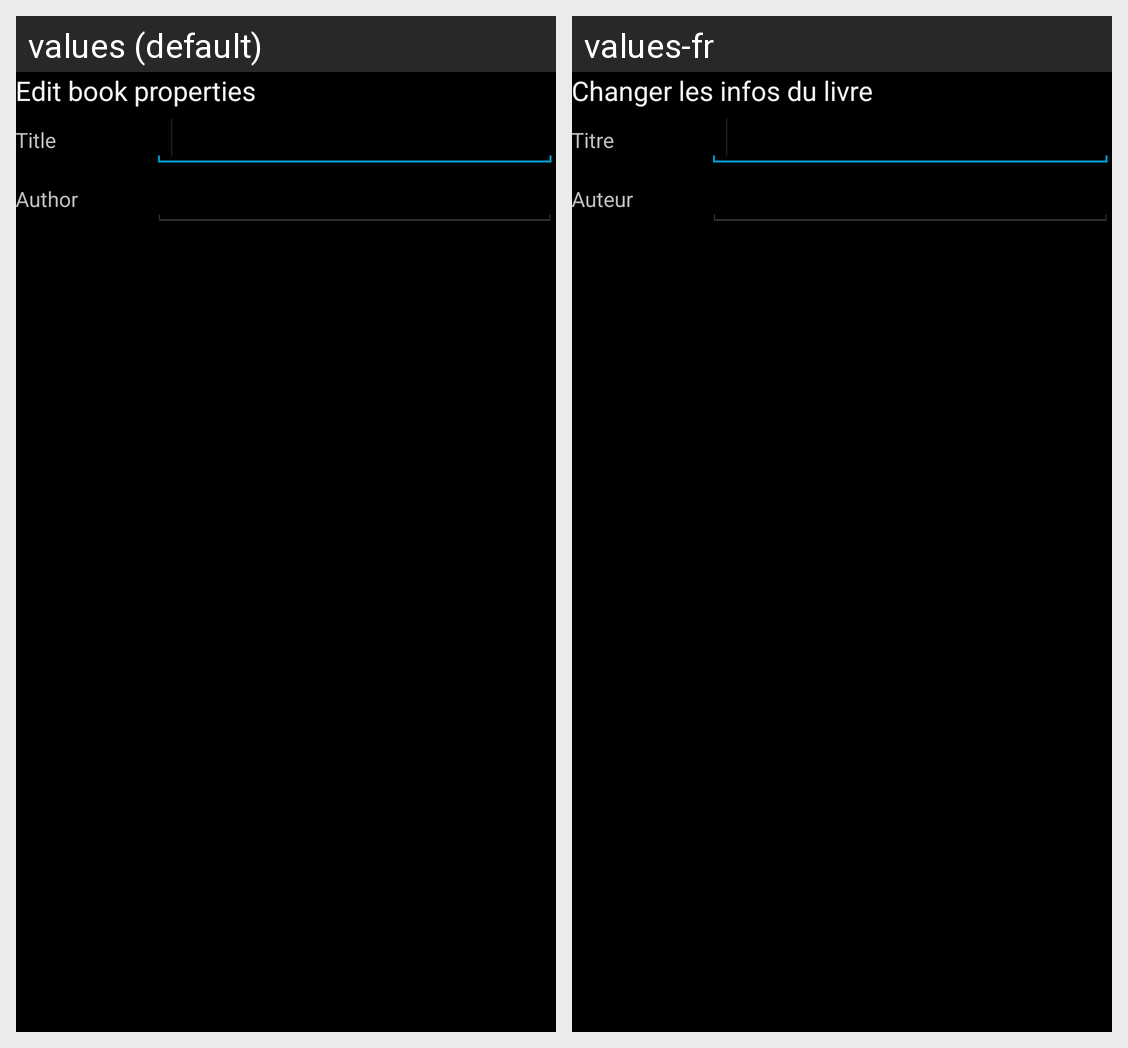

For this localized Android screen grid, give each drawn string resource with its value in every locale shown.
Android screen res/layout/dialog_edit_book.xml rendered under 2 locales, left to right: values (default), values-fr. Device: Nexus 5 (rendered at 1080×1920; each locale shown at half size, 540×960, under a caption strip naming it); theme android:Theme.Holo.
Strings drawn on this screen, with the default value and each locale's value (text and hints the layout hard-codes, and strings that could not be matched under every locale, appear in the picture but are not listed):

dialogeditbook_title
  values: Edit book properties
  values-fr: Changer les infos du livre

book_title
  values: Title
  values-fr: Titre

book_author
  values: Author
  values-fr: Auteur
